Photos from the image-classification dataset "cleaned_dataset" in the GitHub repository Raja-Lakshmanan/ElectronicComponentClassifier. Its 10 classes are: capacitor, diode, fuse, inductor, integrated circuit, LED, potentiometer, push button, resistor, transistor.

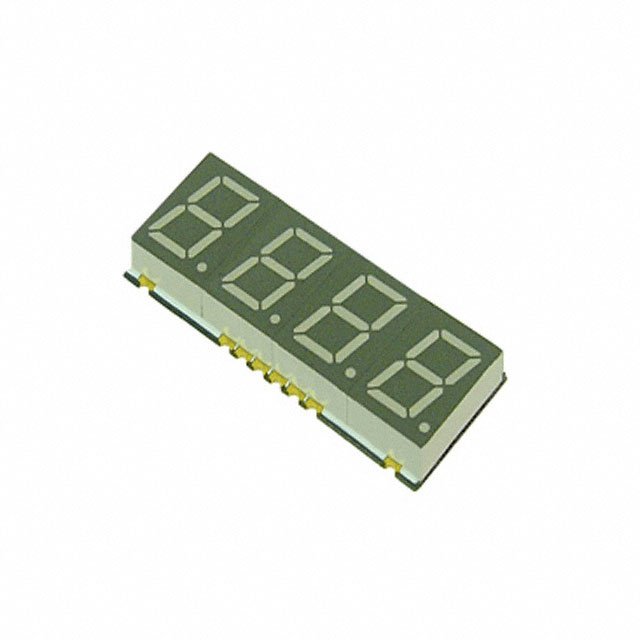
Label: LED

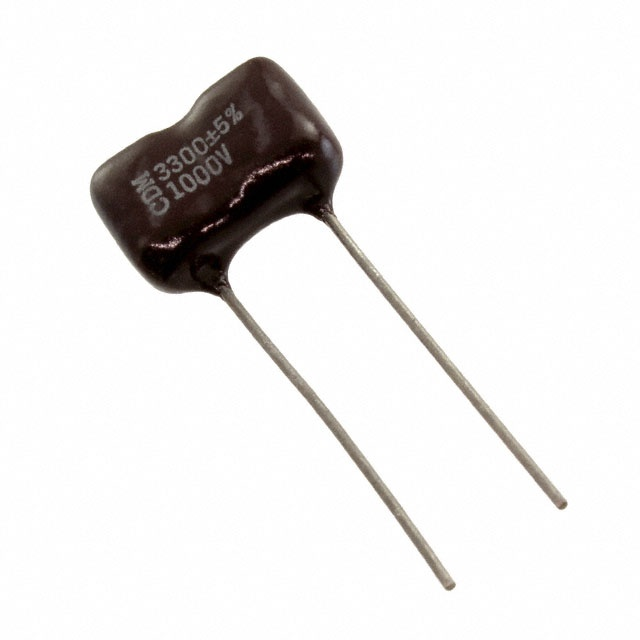
Label: capacitor

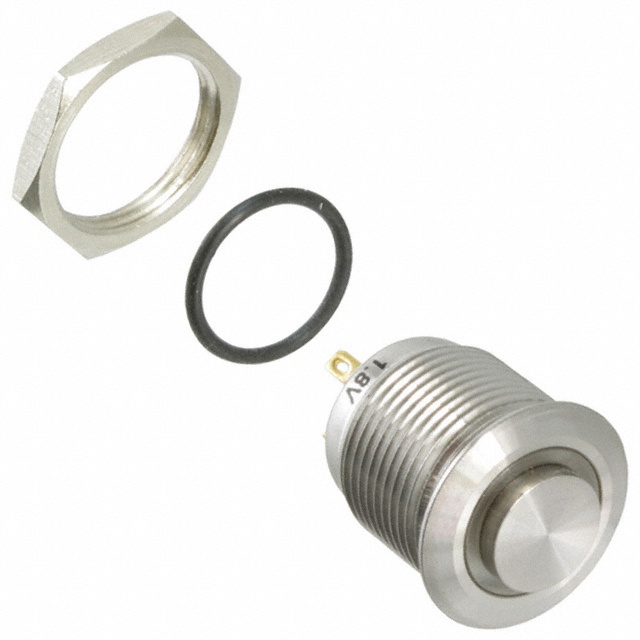
Label: push button

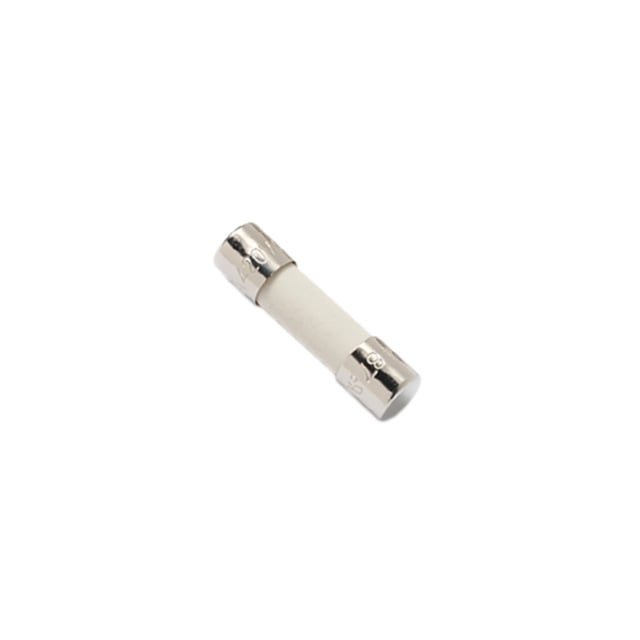
Label: fuse

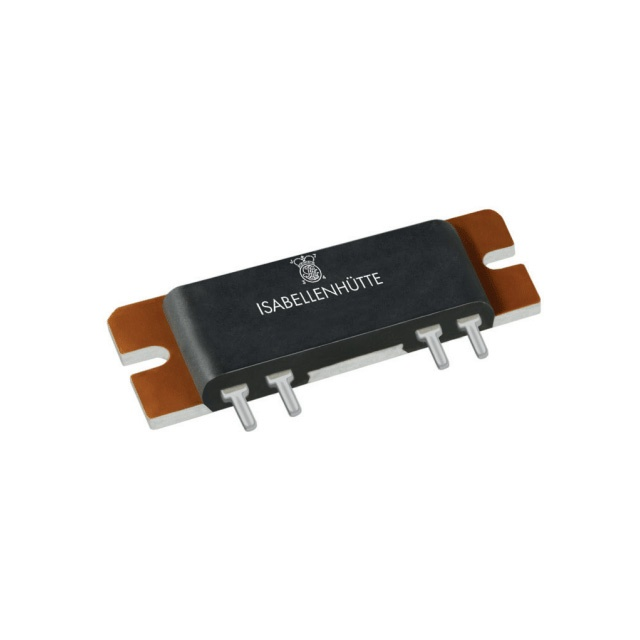
Label: resistor

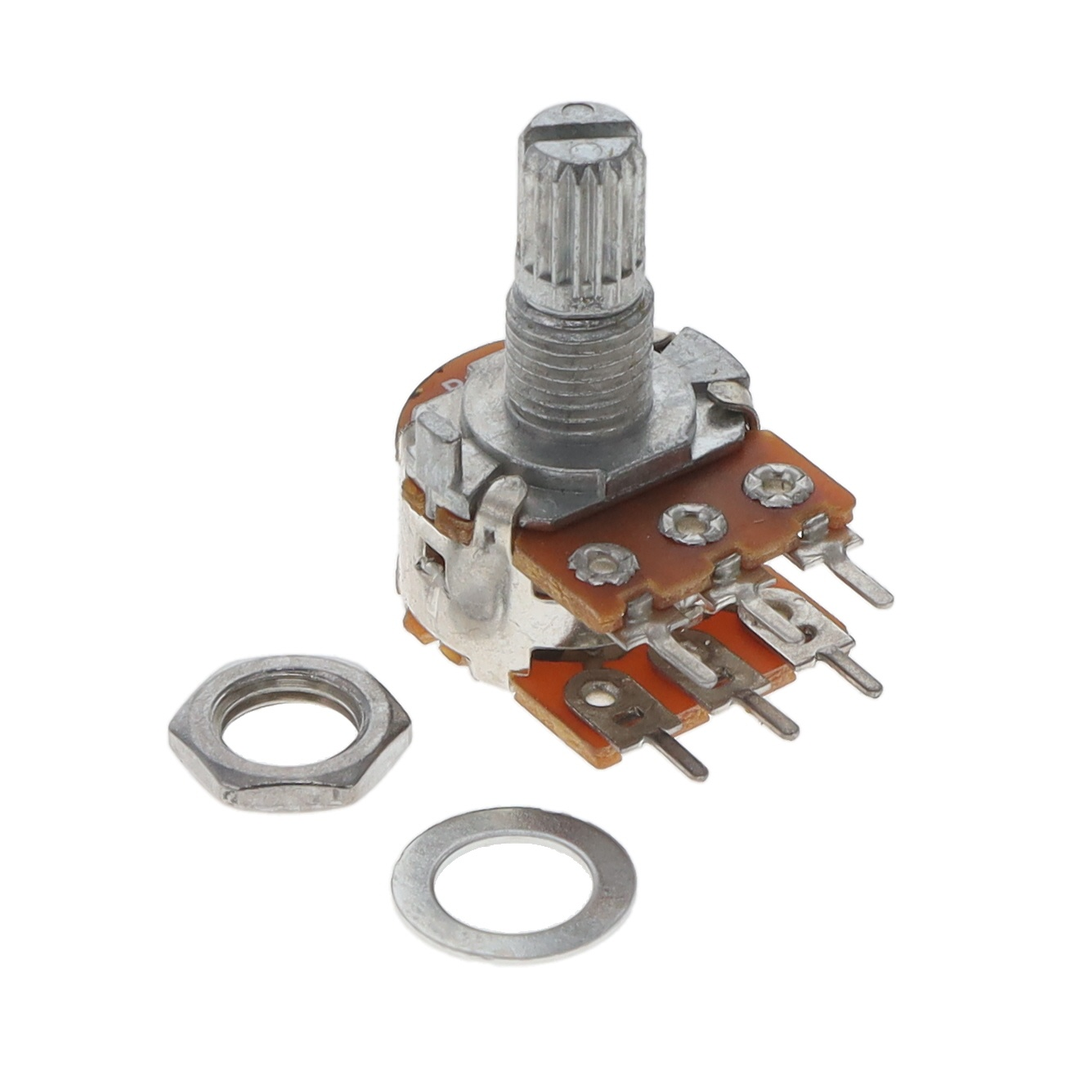
Label: potentiometer
